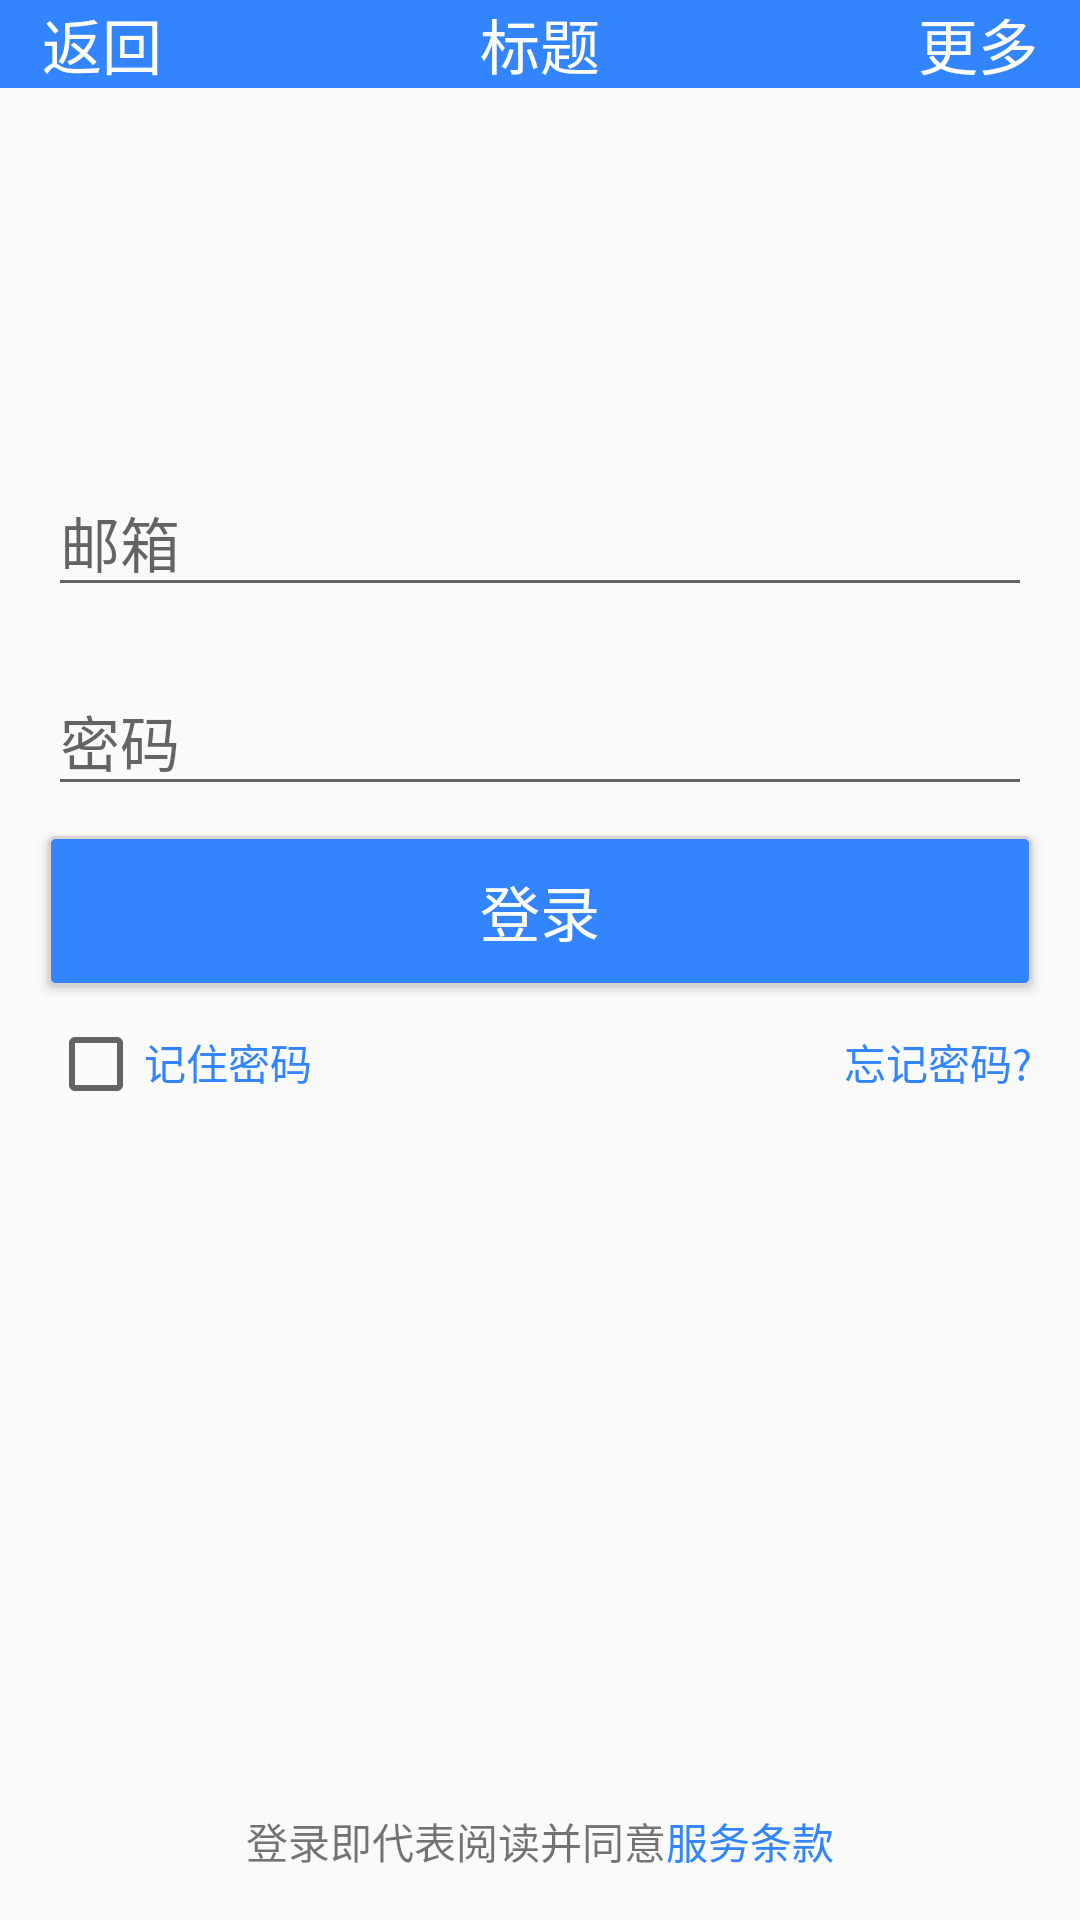

Android layout source for this screen:
<!-- AndroidManifest.xml: application theme Theme.AppCompat.DayNight.NoActionBar -->
<!-- res/layout/login.xml -->
<?xml version="1.0" encoding="utf-8"?>
<LinearLayout
    xmlns:android="http://schemas.android.com/apk/res/android"
    xmlns:tools="http://schemas.android.com/tools"
    android:layout_width="match_parent"
    android:layout_height="match_parent"
    android:orientation="vertical"
    tools:context=".activity.LoginActivity">

    <LinearLayout
        android:layout_width="match_parent"
        android:layout_height="0sp"
        android:layout_weight="1">

        <include layout="@layout/common_title"/>
    </LinearLayout>

    <LinearLayout
        android:layout_width="match_parent"
        android:layout_height="0sp"
        android:layout_weight="2"
        android:orientation="vertical">

        <EditText
            android:id="@+id/email"
            android:layout_width="match_parent"
            android:layout_height="wrap_content"
            android:layout_marginEnd="16sp"
            android:layout_marginStart="16sp"
            android:hint="@string/email"
            android:inputType="textEmailAddress"
            android:textSize="20sp"/>

        <EditText
            android:id="@+id/password"
            android:layout_width="match_parent"
            android:layout_height="wrap_content"
            android:layout_marginEnd="16sp"
            android:layout_marginStart="16sp"
            android:layout_marginTop="20sp"
            android:hint="@string/password"
            android:inputType="textPassword"
            android:textSize="20sp"/>

        <Button
            android:id="@+id/login"
            android:layout_width="match_parent"
            android:layout_height="50sp"
            android:layout_marginEnd="16sp"
            android:layout_marginStart="16sp"
            android:layout_marginTop="10sp"
            android:background="@drawable/login_selector"
            android:text="@string/login"
            android:textColor="@color/colorTitle"
            android:textSize="20sp"/>

        <RelativeLayout
            android:layout_width="match_parent"
            android:layout_height="wrap_content">

            <CheckBox
                android:id="@+id/savePassCheck"
                android:layout_width="wrap_content"
                android:layout_height="wrap_content"
                android:layout_marginStart="16sp"
                android:layout_marginTop="10sp"/>

            <TextView
                android:id="@+id/savePassword"
                android:layout_width="wrap_content"
                android:layout_height="wrap_content"
                android:layout_alignBaseline="@id/savePassCheck"
                android:layout_toEndOf="@id/savePassCheck"
                android:text="@string/savePassword"
                android:textColor="@color/login_textview_selector"
                android:textSize="14sp"/>

            <TextView
                android:id="@+id/forgetPassword"
                android:layout_width="wrap_content"
                android:layout_height="wrap_content"
                android:layout_alignBaseline="@id/savePassCheck"
                android:layout_alignParentEnd="true"
                android:layout_marginEnd="16sp"
                android:autoLink="none"
                android:text="@string/forgetPassword"
                android:textColor="@color/login_textview_selector"
                android:textSize="14sp"/>
        </RelativeLayout>

    </LinearLayout>

    <LinearLayout
        android:layout_width="match_parent"
        android:layout_height="0sp"
        android:layout_marginBottom="16sp"
        android:layout_weight="1"
        android:gravity="center_horizontal|bottom"
        android:orientation="horizontal">

        <TextView
            android:id="@+id/loginLaw1"
            android:layout_width="wrap_content"
            android:layout_height="wrap_content"
            android:gravity="center_horizontal|bottom"
            android:text="@string/loginLaw1"
            android:textSize="14sp"/>

        <TextView
            android:id="@+id/loginLaw2"
            android:layout_width="wrap_content"
            android:layout_height="wrap_content"
            android:gravity="center_horizontal|bottom"
            android:text="@string/loginLaw2"
            android:textColor="@color/login_textview_selector"
            android:textSize="14sp"/>

    </LinearLayout>


</LinearLayout>
<!-- res/layout/common_title.xml (included above) -->
<?xml version="1.0" encoding="utf-8"?>
<RelativeLayout
    xmlns:android="http://schemas.android.com/apk/res/android"
    xmlns:tools="http://schemas.android.com/tools"
    android:layout_width="match_parent"
    android:layout_height="wrap_content"
    android:background="@color/colorTitleBar"
    android:paddingBottom="@dimen/activity_vertical_margin"
    android:paddingTop="@dimen/activity_vertical_margin">

    <TextView
        android:id="@+id/back"
        android:layout_width="wrap_content"
        android:layout_height="wrap_content"
        android:layout_alignParentStart="true"
        android:layout_centerVertical="true"
        android:layout_marginStart="14sp"
        android:text="返回"
        android:textColor="@color/colorTitle"
        android:textSize="20sp"/>

    <TextView
        android:id="@+id/title"
        android:layout_width="wrap_content"
        android:layout_height="wrap_content"
        android:layout_centerInParent="true"
        android:layout_centerVertical="true"
        android:text="标题"
        android:textColor="@color/colorTitle"
        android:textSize="20sp"/>

    <TextView
        android:id="@+id/more"
        android:layout_width="wrap_content"
        android:layout_height="wrap_content"
        android:layout_alignParentEnd="true"
        android:layout_centerVertical="true"
        android:layout_marginEnd="14sp"
        android:text="更多"
        android:textColor="@color/login_more_selector"
        android:textSize="20sp"/>
</RelativeLayout>
<!-- resources referenced by this layout -->
<resources>
  <color name="colorTitle">#FFFFFF</color>
  <color name="colorTitleBar">#3385FF</color>
  <!-- drawable login_selector (drawable) -->
  <?xml version="1.0" encoding="utf-8"?>
  <selector xmlns:android="http://schemas.android.com/apk/res/android">
      <item android:drawable="@drawable/login_shape_normal" android:state_pressed="false"/>
      <item android:drawable="@drawable/login_shape_pressed" android:state_pressed="true"/>
  </selector>
  <string name="email">邮箱</string>
  <string name="forgetPassword">忘记密码?</string>
  <string name="login">登录</string>
  <string name="loginLaw1">登录即代表阅读并同意</string>
  <string name="loginLaw2">服务条款</string>
  <string name="password">密码</string>
  <string name="savePassword">记住密码</string>
  <!-- drawable login_shape_normal (drawable) -->
  <?xml version="1.0" encoding="utf-8"?>
  <shape xmlns:android="http://schemas.android.com/apk/res/android">
      <solid android:color="@color/colorTitleBar"/>
      <stroke
          android:width="1sp"
          android:color="#dcd4d4"/>
      <corners android:radius="2sp"/>
  </shape>
  <!-- drawable login_shape_pressed (drawable) -->
  <?xml version="1.0" encoding="utf-8"?>
  <shape xmlns:android="http://schemas.android.com/apk/res/android">
      <solid android:color="@color/colorTitleBarPressed"/>
      <stroke
          android:width="1sp"
          android:color="#dcd4d4"/>
      <corners android:radius="2sp"/>
  </shape>
  <color name="colorTitleBarPressed">#4433ff</color>
</resources>
